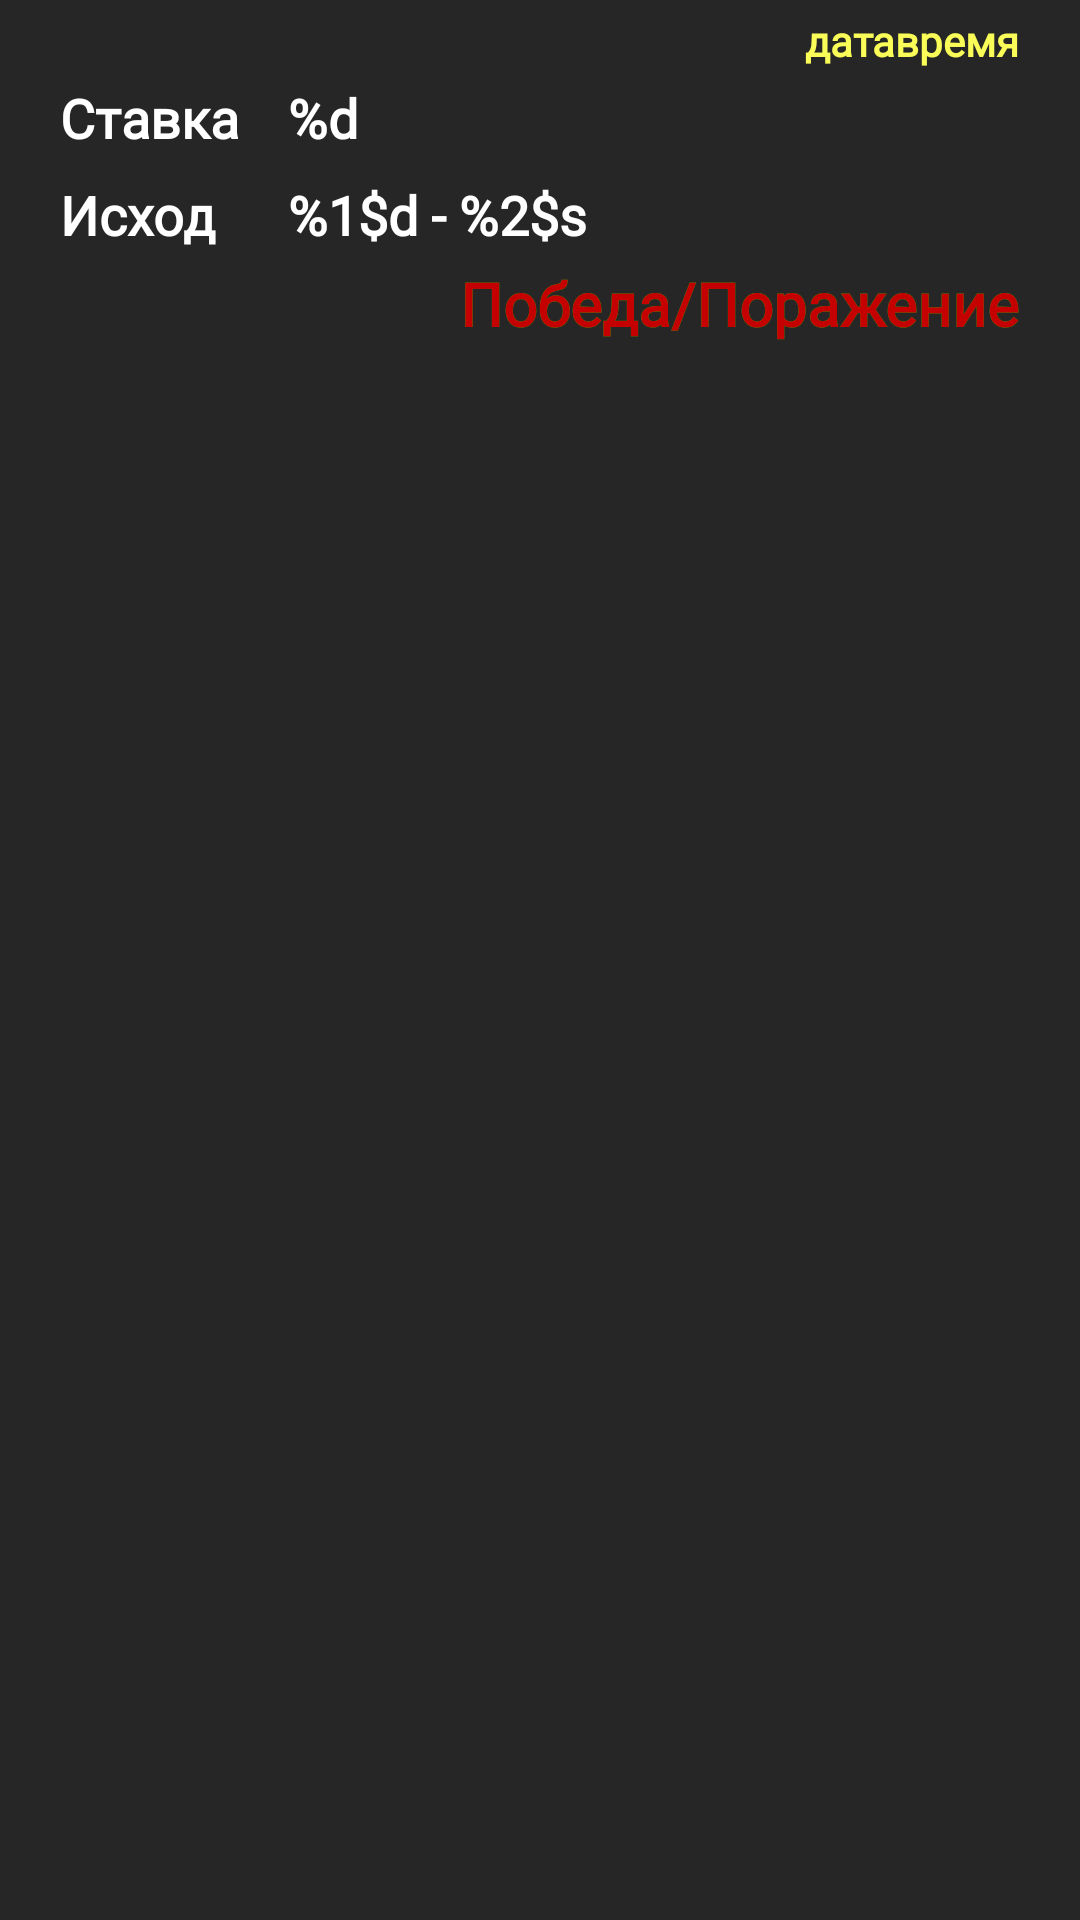

Layout XML and referenced resources for this Android screen:
<!-- AndroidManifest.xml: application theme Theme.VirtualSportsAndroid -->
<!-- res/layout/dice_bet_history_item.xml -->
<?xml version="1.0" encoding="utf-8"?>
<androidx.constraintlayout.widget.ConstraintLayout xmlns:android="http://schemas.android.com/apk/res/android"
    xmlns:app="http://schemas.android.com/apk/res-auto"
    android:layout_width="match_parent"
    android:layout_height="wrap_content"
    android:background="@color/gray_background">

    <androidx.appcompat.widget.AppCompatTextView
        android:id="@+id/tvBetId"
        android:layout_width="wrap_content"
        android:layout_height="wrap_content"
        android:layout_marginHorizontal="@dimen/bet_history_item_horizontal_margin"
        android:layout_marginVertical="@dimen/bet_history_item_vertical_margin"
        android:layout_marginTop="@dimen/bet_history_item_id_margin"
        android:paddingHorizontal="@dimen/bet_history_item_id_margin"
        android:text="@string/bet_history_item_id"
        android:textColor="@color/bright_yellow_13"
        android:textSize="@dimen/bet_history_item_h2"
        android:textStyle="bold"
        android:visibility="invisible"
        app:layout_constraintStart_toStartOf="parent"
        app:layout_constraintTop_toTopOf="parent" />

    <androidx.appcompat.widget.AppCompatTextView
        android:id="@+id/tvBetDate"
        android:layout_width="wrap_content"
        android:layout_height="wrap_content"
        android:layout_marginHorizontal="@dimen/bet_history_item_horizontal_margin"
        android:layout_marginVertical="@dimen/bet_history_item_vertical_margin"
        android:layout_marginTop="@dimen/bet_history_item_id_margin"
        android:fontFamily="@font/roboto_condensed"
        android:paddingHorizontal="@dimen/bet_history_item_id_margin"
        android:text="@string/bet_history_bet_datetime"
        android:textColor="@color/bright_yellow_57"
        android:textSize="@dimen/bet_history_item_h2"
        android:textStyle="bold"
        app:layout_constraintEnd_toEndOf="parent"
        app:layout_constraintTop_toTopOf="parent" />

    <androidx.appcompat.widget.AppCompatTextView
        android:id="@+id/tvBetTitle"
        android:layout_width="wrap_content"
        android:layout_height="wrap_content"
        android:layout_marginHorizontal="@dimen/bet_history_item_horizontal_margin"
        android:layout_marginVertical="@dimen/bet_history_item_vertical_margin"
        android:fontFamily="@font/roboto_condensed"
        android:paddingHorizontal="@dimen/bet_history_item_id_margin"
        android:text="@string/bet_history_item_bet_title"
        android:textColor="@color/white"
        android:textSize="@dimen/bet_history_item_h1"
        android:textStyle="bold"
        app:layout_constraintBottom_toTopOf="@+id/tvBetResultTitle"
        app:layout_constraintStart_toStartOf="parent"
        app:layout_constraintTop_toBottomOf="@+id/tvBetId" />

    <androidx.appcompat.widget.AppCompatTextView
        android:id="@+id/tvBetValue"
        android:layout_width="wrap_content"
        android:layout_height="wrap_content"
        android:layout_marginHorizontal="@dimen/bet_history_item_horizontal_margin"
        android:layout_marginVertical="@dimen/bet_history_item_vertical_margin"
        android:fontFamily="@font/roboto_condensed"
        android:paddingHorizontal="@dimen/bet_history_item_id_margin"
        android:text="@string/bet_history_item_bet_value"
        android:textColor="@color/white"
        android:textSize="@dimen/bet_history_item_h1"
        android:textStyle="bold"
        app:layout_constraintBottom_toBottomOf="@+id/tvBetTitle"
        app:layout_constraintStart_toEndOf="@+id/tvBetResultTitle"
        app:layout_constraintTop_toTopOf="@+id/tvBetTitle" />

    <androidx.appcompat.widget.AppCompatTextView
        android:id="@+id/tvBetResultTitle"
        android:layout_width="wrap_content"
        android:layout_height="wrap_content"
        android:layout_marginHorizontal="@dimen/bet_history_item_horizontal_margin"
        android:layout_marginVertical="@dimen/bet_history_item_vertical_margin"
        android:fontFamily="@font/roboto_condensed"
        android:paddingHorizontal="@dimen/bet_history_item_id_margin"
        android:text="@string/bet_history_item_result_title"
        android:textColor="@color/white"
        android:textSize="@dimen/bet_history_item_h1"
        android:textStyle="bold"
        app:layout_constraintBottom_toTopOf="@+id/tvBetOutcomeWin"
        app:layout_constraintStart_toStartOf="parent"
        app:layout_constraintTop_toBottomOf="@+id/tvBetTitle" />

    <androidx.appcompat.widget.AppCompatTextView
        android:id="@+id/tvBetResultValue"
        android:layout_width="wrap_content"
        android:layout_height="wrap_content"
        android:layout_marginHorizontal="@dimen/bet_history_item_horizontal_margin"
        android:layout_marginVertical="@dimen/bet_history_item_vertical_margin"
        android:fontFamily="@font/roboto_condensed"
        android:paddingHorizontal="@dimen/bet_history_item_id_margin"
        android:text="@string/bet_history_item_bet_result_value"
        android:textColor="@color/white"
        android:textSize="@dimen/bet_history_item_h1"
        android:textStyle="bold"
        app:layout_constraintBottom_toBottomOf="@+id/tvBetResultTitle"
        app:layout_constraintStart_toEndOf="@+id/tvBetResultTitle"
        app:layout_constraintTop_toTopOf="@+id/tvBetResultTitle" />

    <androidx.appcompat.widget.AppCompatTextView
        android:id="@+id/tvBetOutcomeWin"
        android:layout_width="wrap_content"
        android:layout_height="wrap_content"
        android:layout_marginHorizontal="@dimen/bet_history_item_horizontal_margin"
        android:layout_marginVertical="@dimen/bet_history_item_vertical_margin"
        android:fontFamily="@font/roboto_condensed"
        android:paddingHorizontal="@dimen/bet_history_item_id_margin"
        android:paddingBottom="@dimen/bet_history_item_vertical_margin"
        android:text="@string/bet_history_item_bet_outcome"
        android:textColor="@color/win"
        android:textSize="@dimen/bet_history_item_h0"
        android:textStyle="bold"
        app:layout_constraintEnd_toEndOf="parent"
        app:layout_constraintTop_toBottomOf="@+id/tvBetResultTitle" />

    <androidx.appcompat.widget.AppCompatTextView
        android:id="@+id/tvBetOutcomeLose"
        android:layout_width="wrap_content"
        android:layout_height="wrap_content"
        android:layout_marginHorizontal="@dimen/bet_history_item_horizontal_margin"
        android:layout_marginVertical="@dimen/bet_history_item_vertical_margin"
        android:fontFamily="@font/roboto_condensed"
        android:paddingHorizontal="@dimen/bet_history_item_id_margin"
        android:paddingBottom="@dimen/bet_history_item_vertical_margin"
        android:text="@string/bet_history_item_bet_outcome"
        android:textColor="@color/lose"
        android:textSize="@dimen/bet_history_item_h0"
        android:textStyle="bold"
        app:layout_constraintEnd_toEndOf="parent"
        app:layout_constraintTop_toBottomOf="@+id/tvBetResultTitle" />

</androidx.constraintlayout.widget.ConstraintLayout>
<!-- resources referenced by this layout -->
<resources>
  <color name="bright_yellow_13">#F8FF13</color>
  <color name="bright_yellow_57">#FAFD57</color>
  <color name="gray_background">#262626</color>
  <color name="lose">#C50000</color>
  <color name="white">#FFFFFFFF</color>
  <color name="win">#28BC00</color>
  <dimen name="bet_history_item_h0">20sp</dimen>
  <dimen name="bet_history_item_h1">18sp</dimen>
  <dimen name="bet_history_item_h2">14sp</dimen>
  <dimen name="bet_history_item_horizontal_margin">16dp</dimen>
  <dimen name="bet_history_item_id_margin">4dp</dimen>
  <dimen name="bet_history_item_vertical_margin">4dp</dimen>
  <string name="bet_history_bet_datetime">датавремя</string>
  <string name="bet_history_item_bet_outcome">Победа/Поражение </string>
  <string name="bet_history_item_bet_result_value">%1$d - %2$s </string>
  <string name="bet_history_item_bet_title">Ставка </string>
  <string name="bet_history_item_bet_value">%d </string>
  <string name="bet_history_item_id">#%s </string>
  <string name="bet_history_item_result_title">Исход </string>
  <style name="Theme.VirtualSportsAndroid" parent="Theme.MaterialComponents.DayNight.NoActionBar">
          
          <item name="colorPrimary">@color/black</item>
          <item name="colorPrimaryVariant">@color/black</item>
          <item name="colorOnPrimary">@color/white</item>
          
          <item name="colorSecondary">@color/bright_yellow_13</item>
          <item name="colorSecondaryVariant">@color/teal_700</item>
          <item name="colorOnSecondary">@color/black</item>
          
          <item name="android:statusBarColor" tools:targetApi="l">?attr/colorPrimaryVariant</item>
          
      </style>
  <color name="black">#FF000000</color>
  <color name="teal_700">#FF018786</color>
</resources>
